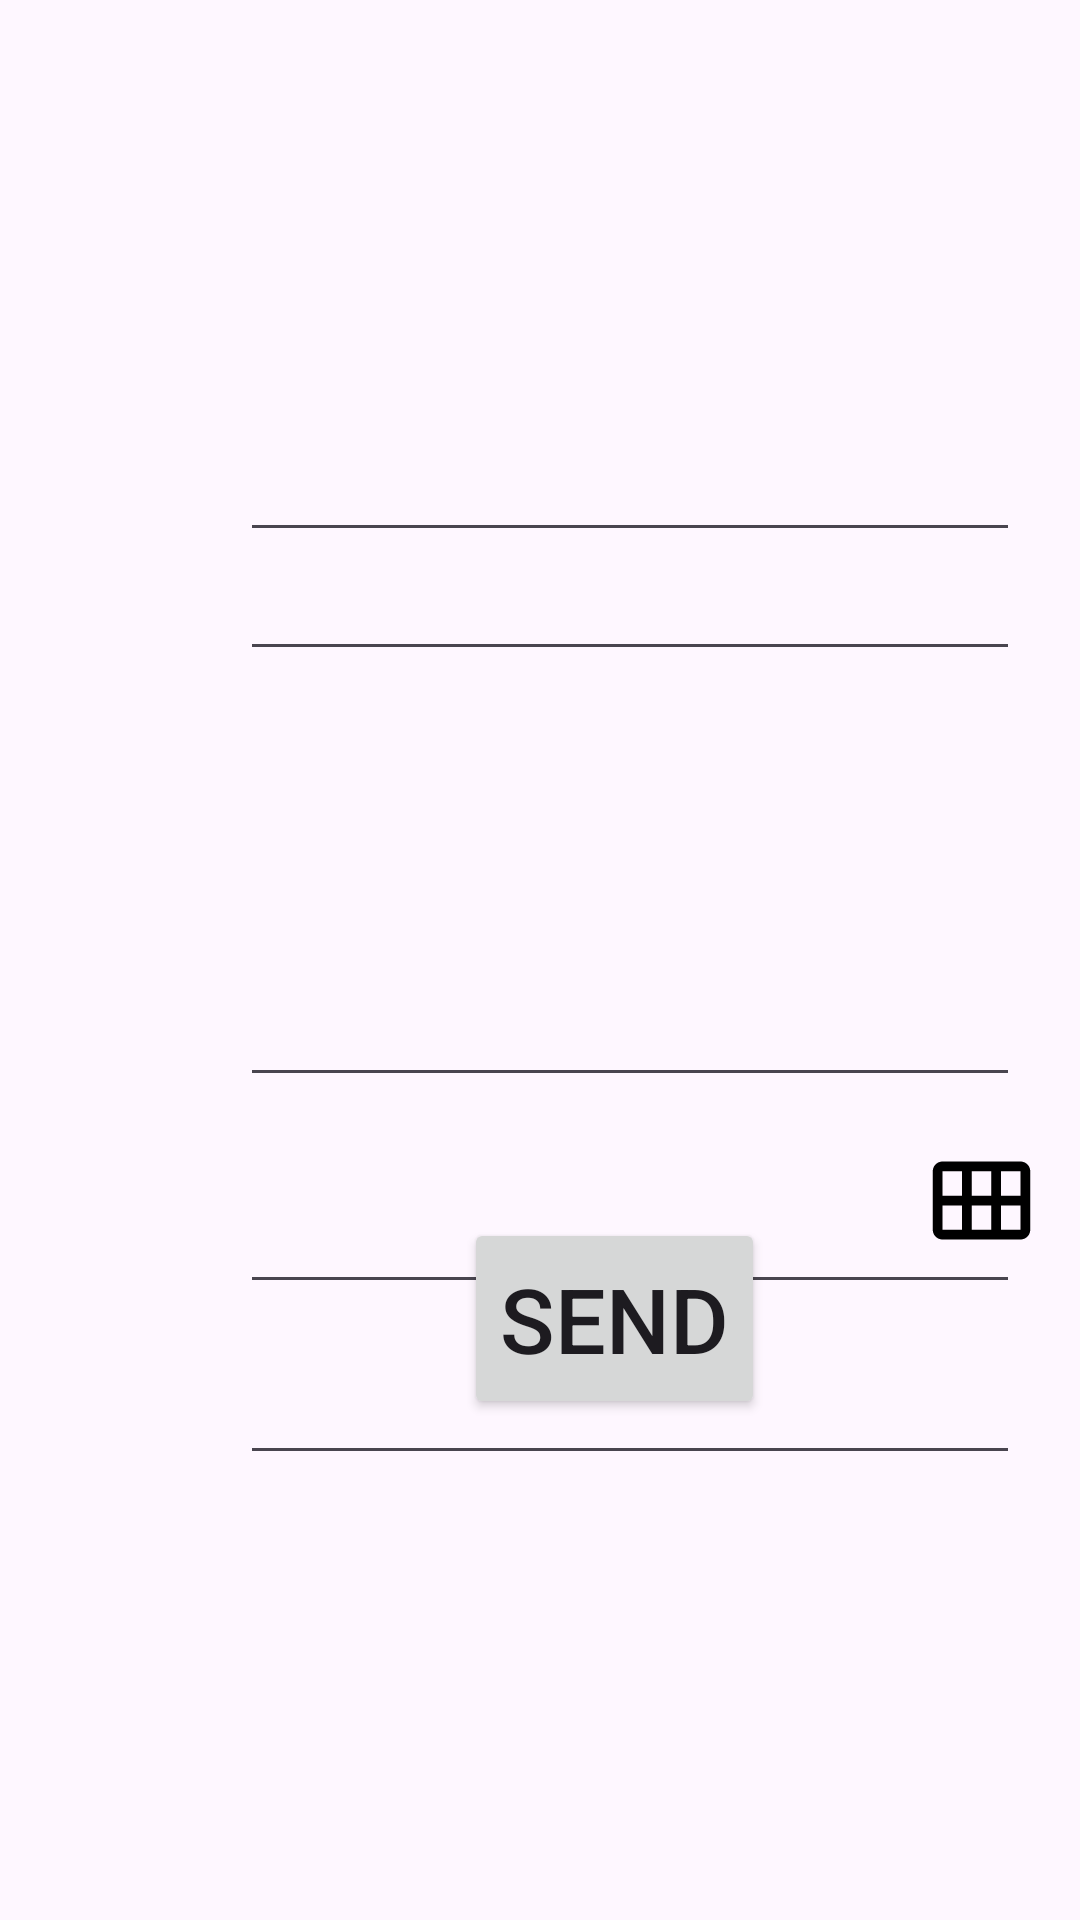

Android layout source for this screen:
<!-- AndroidManifest.xml: application theme Theme.Android_SMS_Scheduller -->
<!-- res/layout/fragment_sms_fragment.xml -->
<?xml version="1.0" encoding="utf-8"?>
<RelativeLayout
    xmlns:android="http://schemas.android.com/apk/res/android"
    xmlns:app="http://schemas.android.com/apk/res-auto"
    xmlns:tools="http://schemas.android.com/tools"
    android:id="@+id/frameLayout"
    android:layout_width="match_parent"
    android:layout_height="match_parent"
    tools:context=".sms_fragment">


    <EditText
        android:id="@+id/Phone"
        android:layout_width="260dp"
        android:layout_height="wrap_content"
        android:layout_marginStart="80sp"
        android:layout_marginTop="140sp"
        android:hint="@string/enter_phone_number"
        android:ems="10"
        android:inputType="phone"
        android:textSize="20sp"
        tools:ignore="Autofill" />

    <EditText
        android:id="@+id/cName"
        android:layout_width="260dp"
        android:layout_height="wrap_content"
        android:layout_alignBottom="@+id/Phone"
        android:layout_marginStart="80sp"
        android:layout_marginBottom="-40dp"
        android:autofillHints="name"
        android:ems="10"
        android:hint="@string/contact_name"
        android:inputType="text"
        android:textSize="20sp" />

    <EditText
        android:id="@+id/cMessage"
        android:layout_width="260dp"
        android:layout_height="153dp"

        android:layout_alignBottom="@+id/Phone"
        android:layout_marginStart="80sp"
        android:layout_marginBottom="-182dp"
        android:autofillHints=""
        android:ems="10"
        android:hint="@string/write_message"
        android:inputType="textMultiLine"
        android:textSize="20sp" />

    <EditText
        android:id="@+id/STime"
        android:layout_width="260dp"
        android:layout_height="wrap_content"
        android:layout_alignBottom="@+id/Phone"
        android:layout_marginStart="80sp"
        android:layout_marginBottom="-308dp"
        android:autofillHints=""
        android:ems="10"
        android:hint="@string/enter_time"
        android:inputType="time"
        android:textSize="20sp" />

    <EditText
        android:id="@+id/Sdate"
        android:layout_width="260dp"
        android:layout_height="wrap_content"
        android:layout_alignBottom="@+id/Phone"
        android:layout_marginStart="80sp"
        android:layout_marginBottom="-251dp"
        android:autofillHints=""
        android:ems="10"
        android:hint="@string/enter_date"
        android:inputType="date"
        android:textSize="20sp" />

    <Button
        android:id="@+id/Send"
        android:layout_width="wrap_content"
        android:layout_height="67dp"
        android:layout_alignParentEnd="true"
        android:layout_alignParentBottom="true"
        android:layout_marginEnd="105dp"
        android:layout_marginBottom="167dp"
        android:drawableEnd="@drawable/send_b"
        android:text="@string/send"
        android:textSize="30sp" />

    <ImageView
        android:id="@+id/picContract"
        android:layout_width="77dp"
        android:layout_height="39dp"
        android:layout_alignBottom="@+id/Phone"
        android:layout_marginStart="294dp"
        android:layout_marginBottom="10dp"
        tools:ignore="ContentDescription" />

    <ImageView
        android:id="@+id/imageTime"
        android:layout_width="77dp"
        android:layout_height="39dp"
        android:layout_alignBottom="@+id/Phone"
        android:layout_marginStart="294dp"
        android:layout_marginBottom="-301dp"
        tools:ignore="ContentDescription" />

    <ImageView
        android:id="@+id/imageDate"
        android:layout_width="77dp"
        android:layout_height="39dp"
        android:layout_alignBottom="@+id/Phone"
        android:layout_marginStart="294dp"
        android:layout_marginBottom="-236dp"
        android:src="@drawable/baseline_calendar_view_month_24"

        tools:ignore="ContentDescription" />

</RelativeLayout>
<!-- resources referenced by this layout -->
<resources>
  <!-- drawable baseline_calendar_view_month_24 (drawable) -->
  <vector xmlns:android="http://schemas.android.com/apk/res/android" android:autoMirrored="true" android:height="24dp" android:tint="#000000" android:viewportHeight="24" android:viewportWidth="24" android:width="24dp">
        
      <path android:fillColor="@android:color/white" android:pathData="M20,4H4C2.9,4 2,4.9 2,6v12c0,1.1 0.9,2 2,2h16c1.1,0 2,-0.9 2,-2V6C22,4.9 21.1,4 20,4zM8,11H4V6h4V11zM14,11h-4V6h4V11zM20,11h-4V6h4V11zM8,18H4v-5h4V18zM14,18h-4v-5h4V18zM20,18h-4v-5h4V18z"/>
      
  </vector>
  <string name="contact_name" />
  <string name="enter_date" />
  <string name="enter_phone_number" />
  <string name="enter_time" />
  <string name="send">send</string>
  <string name="write_message" />
  <style name="Theme.Android_SMS_Scheduller" parent="Base.Theme.Android_SMS_Scheduller" />
  <style name="Base.Theme.Android_SMS_Scheduller" parent="Theme.Material3.DayNight.NoActionBar">
          
          
      </style>
</resources>
